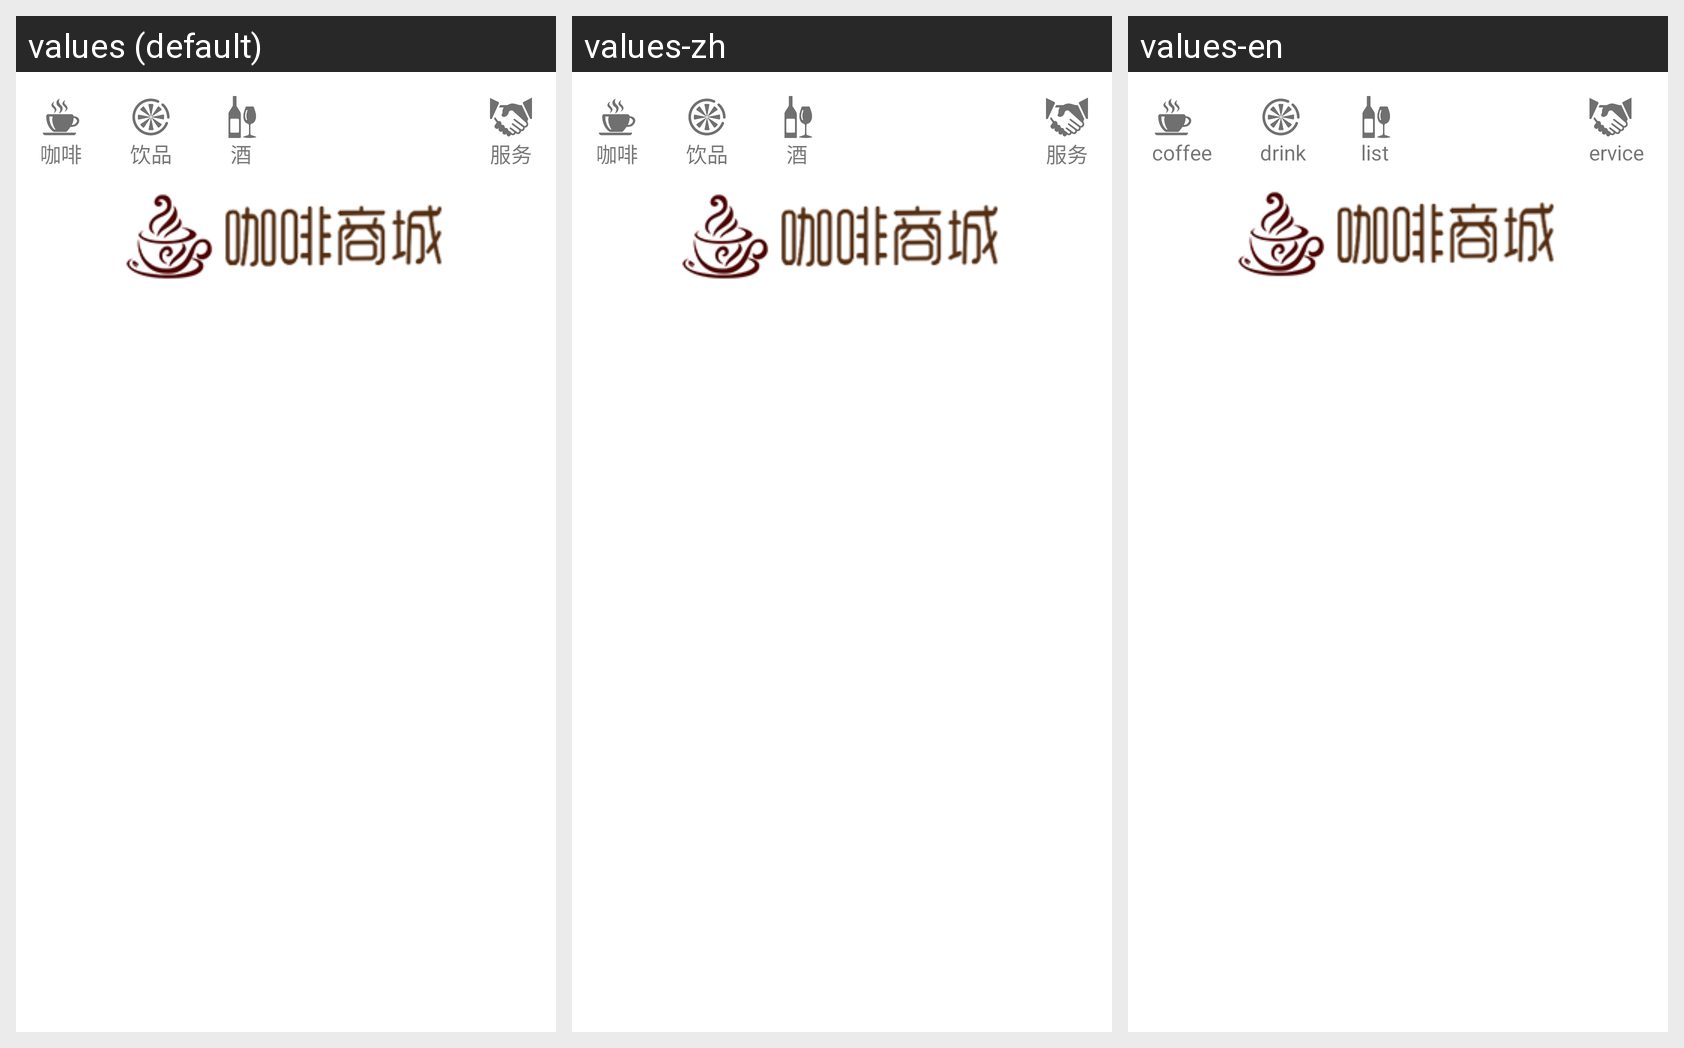

The Android screen above is rendered under several locales of the same app. Produce the string resources it draws, with the default and per-locale values.
Android screen res/layout/fragment_home.xml rendered under 3 locales, left to right: values (default), values-zh, values-en. Device: Nexus 5 (rendered at 1080×1920; each locale shown at half size, 540×960, under a caption strip naming it); theme AppTheme.
Strings drawn on this screen, with the default value and each locale's value (text and hints the layout hard-codes, and strings that could not be matched under every locale, appear in the picture but are not listed):

fragment_home_coffee
  values: 咖啡
  values-zh: 咖啡  [not translated; the default value is used]
  values-en: coffee

fragment_home_drink
  values: 饮品
  values-zh: 饮品  [not translated; the default value is used]
  values-en: drink

fragment_home_winelist
  values: 酒
  values-zh: 酒  [not translated; the default value is used]
  values-en: list

fragment_home_service
  values: 服务
  values-zh: 服务  [not translated; the default value is used]
  values-en: service
